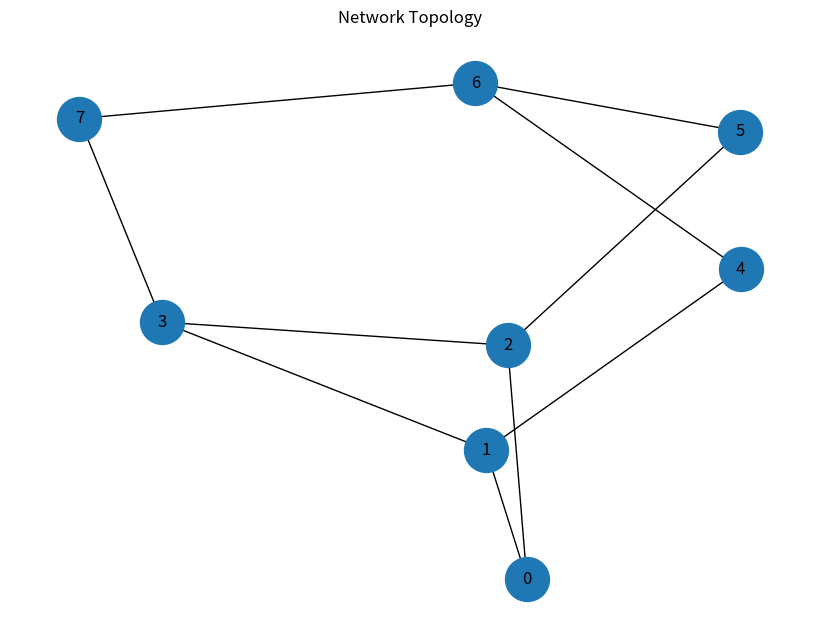

Here is the Python script that generated this plot:
import networkx as nx
import matplotlib.pyplot as plt

G = nx.Graph()

edges = [
    (0,1),
    (0,2),
    (1,3),
    (2,3),
    (1,4),
    (2,5),
    (4,6),
    (5,6),
    (6,7),
    (3,7)
]

G.add_edges_from(edges)

plt.figure(figsize=(8,6))

nx.draw(
    G,
    with_labels=True,
    node_size=1000
)

plt.title("Network Topology")

plt.show()
